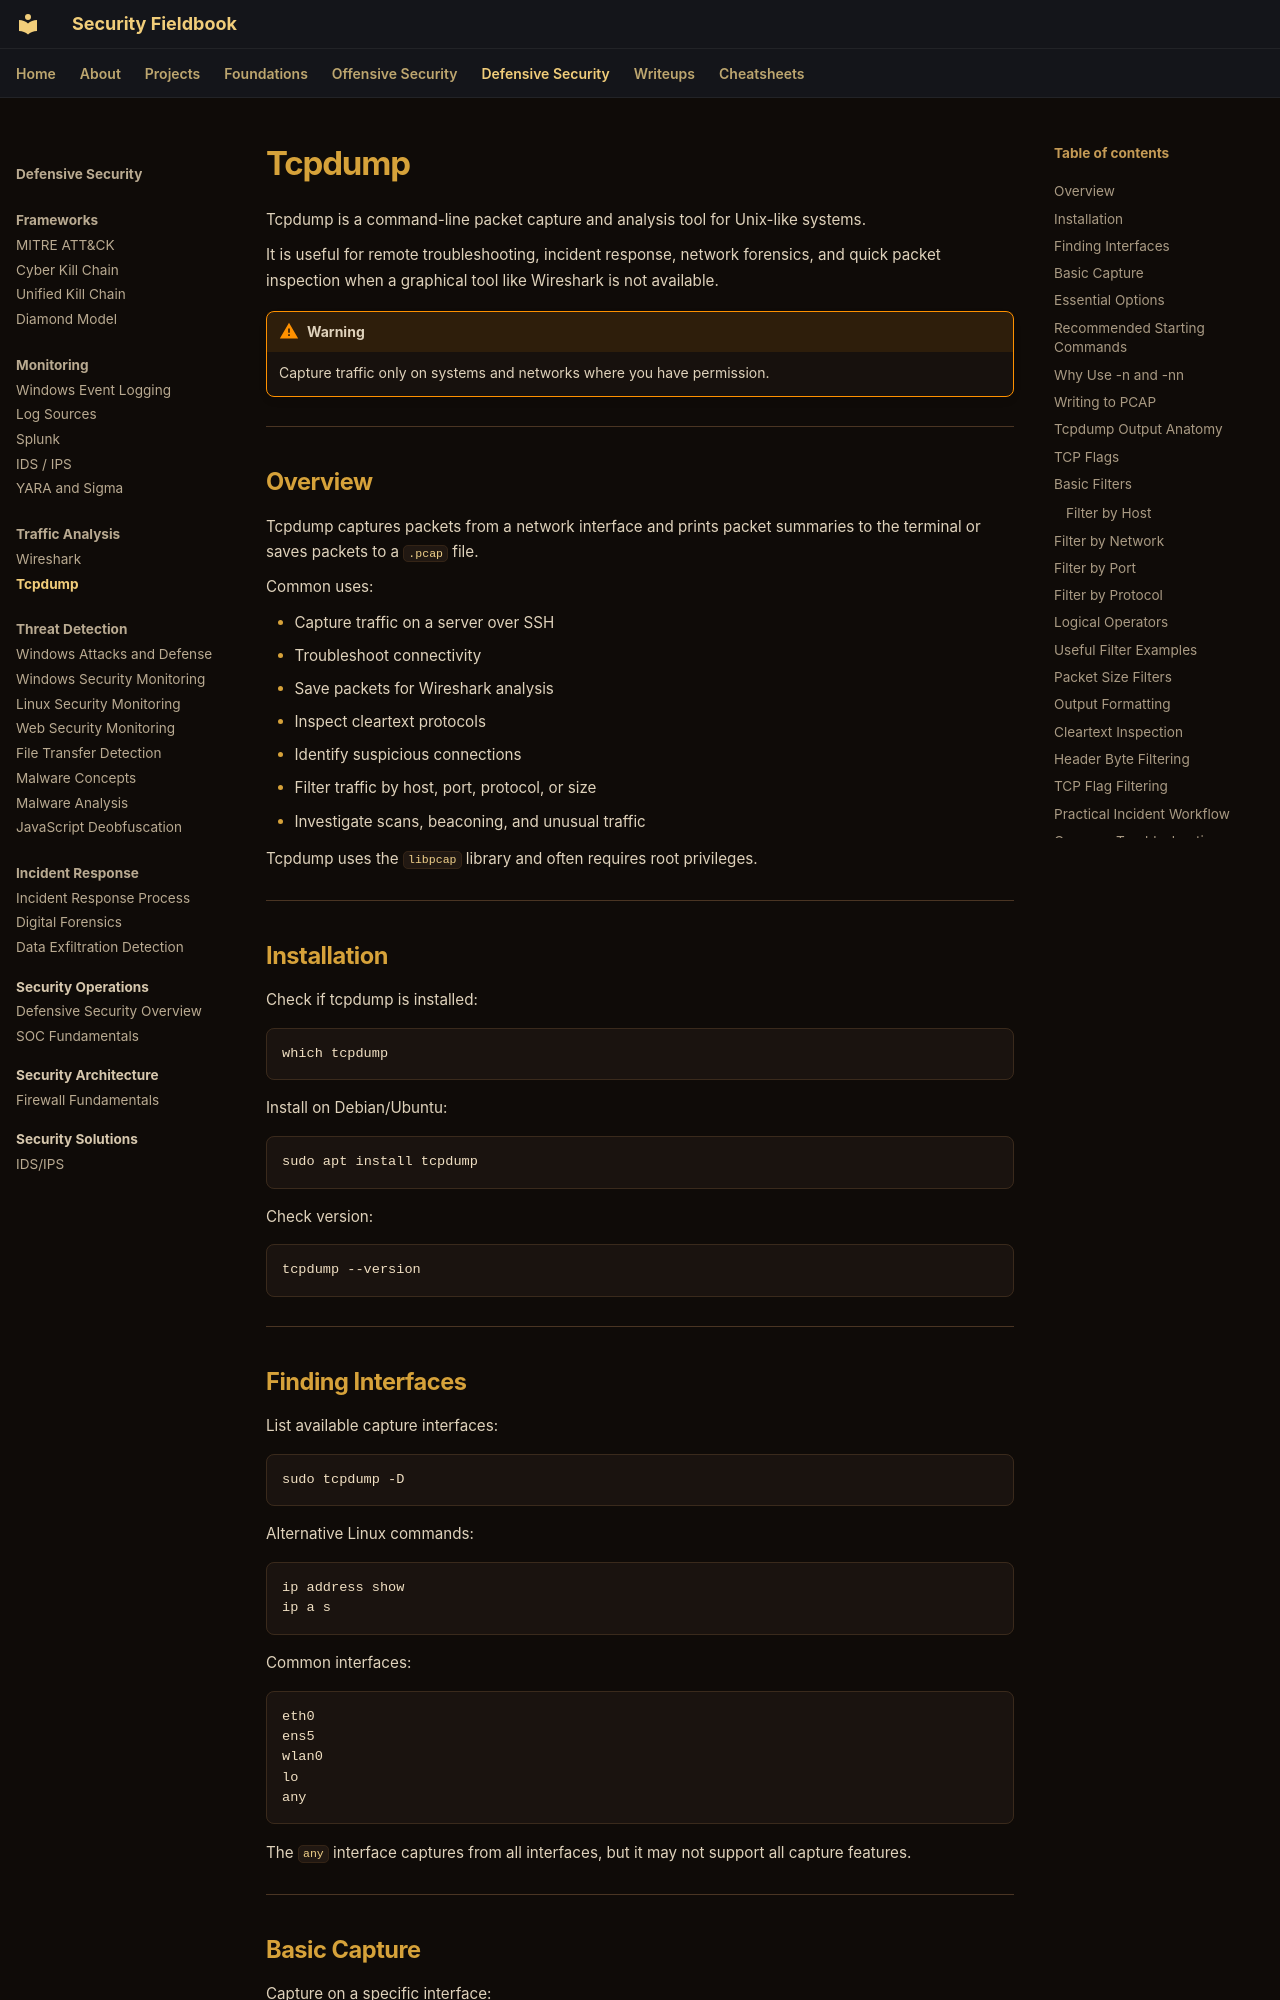

repository: ch0kan/security-fieldbook · page: defensive/traffic-analysis/tcpdump/index.html · generator: mkdocs

# Tcpdump

Tcpdump is a command-line packet capture and analysis tool for Unix-like systems.

It is useful for remote troubleshooting, incident response, network forensics, and quick packet inspection when a graphical tool like Wireshark is not available.

!!! warning
    Capture traffic only on systems and networks where you have permission.

---

## Overview

Tcpdump captures packets from a network interface and prints packet summaries to the terminal or saves packets to a `.pcap` file.

Common uses:

- Capture traffic on a server over SSH
- Troubleshoot connectivity
- Save packets for Wireshark analysis
- Inspect cleartext protocols
- Identify suspicious connections
- Filter traffic by host, port, protocol, or size
- Investigate scans, beaconing, and unusual traffic

Tcpdump uses the `libpcap` library and often requires root privileges.

---

## Installation

Check if tcpdump is installed:

```bash
which tcpdump
```

Install on Debian/Ubuntu:

```bash
sudo apt install tcpdump
```

Check version:

```bash
tcpdump --version
```

---

## Finding Interfaces

List available capture interfaces:

```bash
sudo tcpdump -D
```

Alternative Linux commands:

```bash
ip address show
ip a s
```

Common interfaces:

```text
eth0
ens5
wlan0
lo
any
```

The `any` interface captures from all interfaces, but it may not support all capture features.

---
